Labelled photos from "Final_Spinach_NPK_Dataset_Clean", an image-classification folder in rajsinghkog/hydrophonic_system. The possible labels are: healthy, nitrogen deficiency, phosphorus deficiency, potassium deficiency.

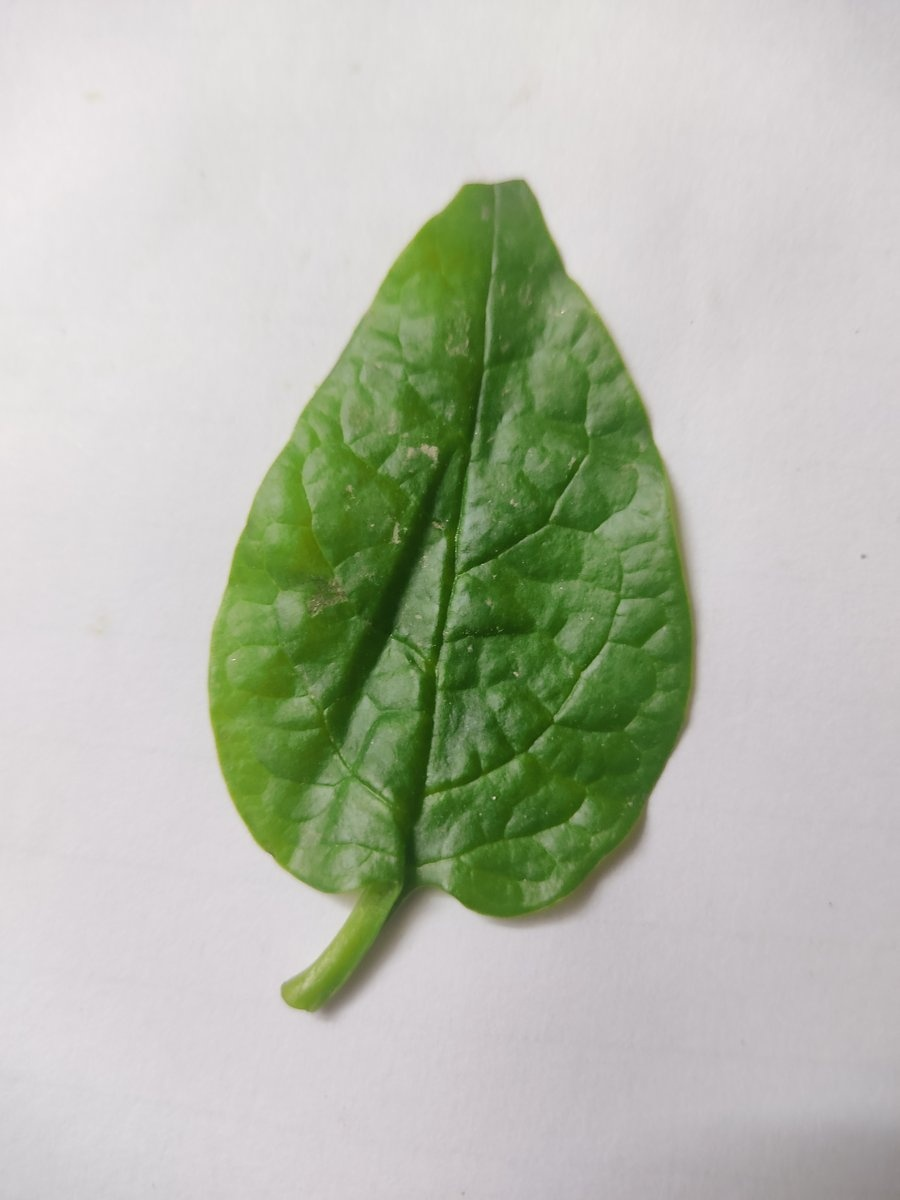
Label: healthy

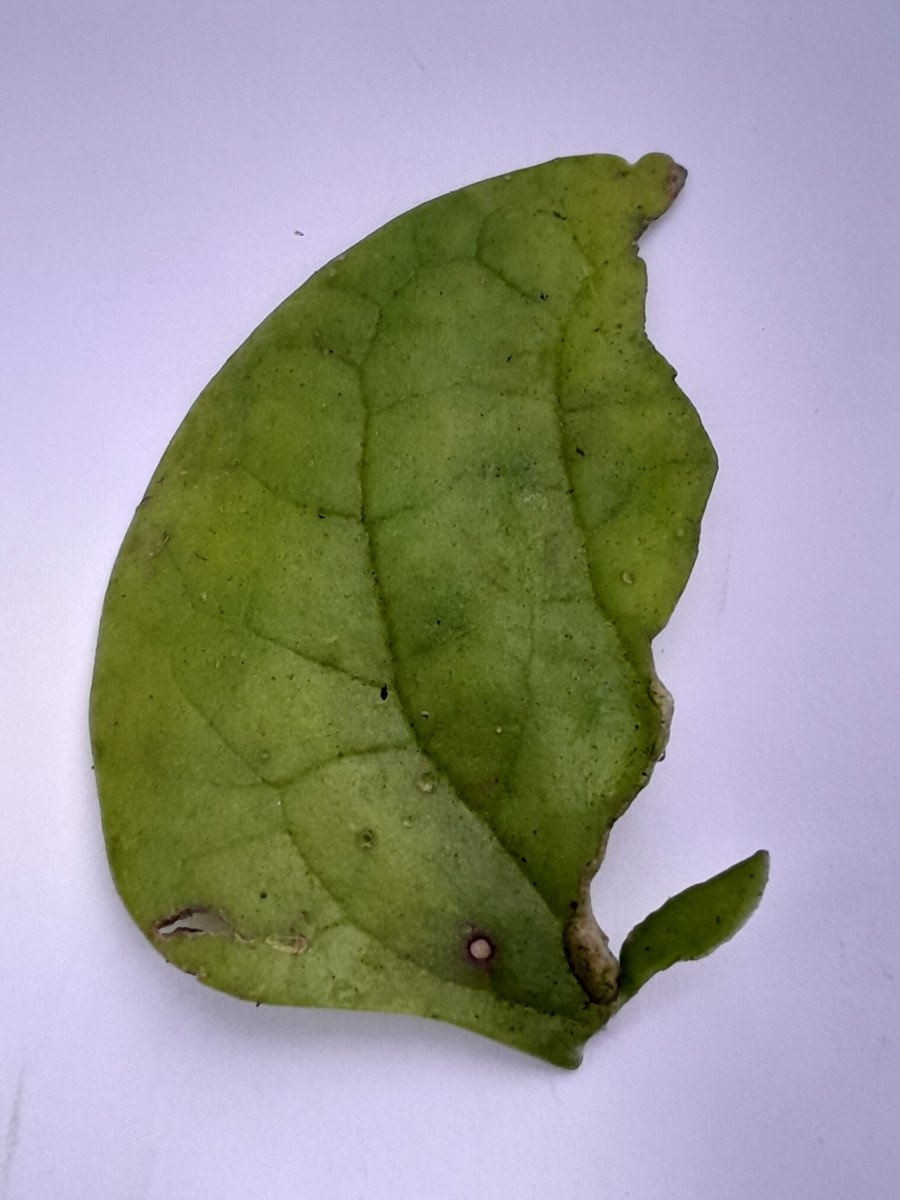
Label: nitrogen deficiency

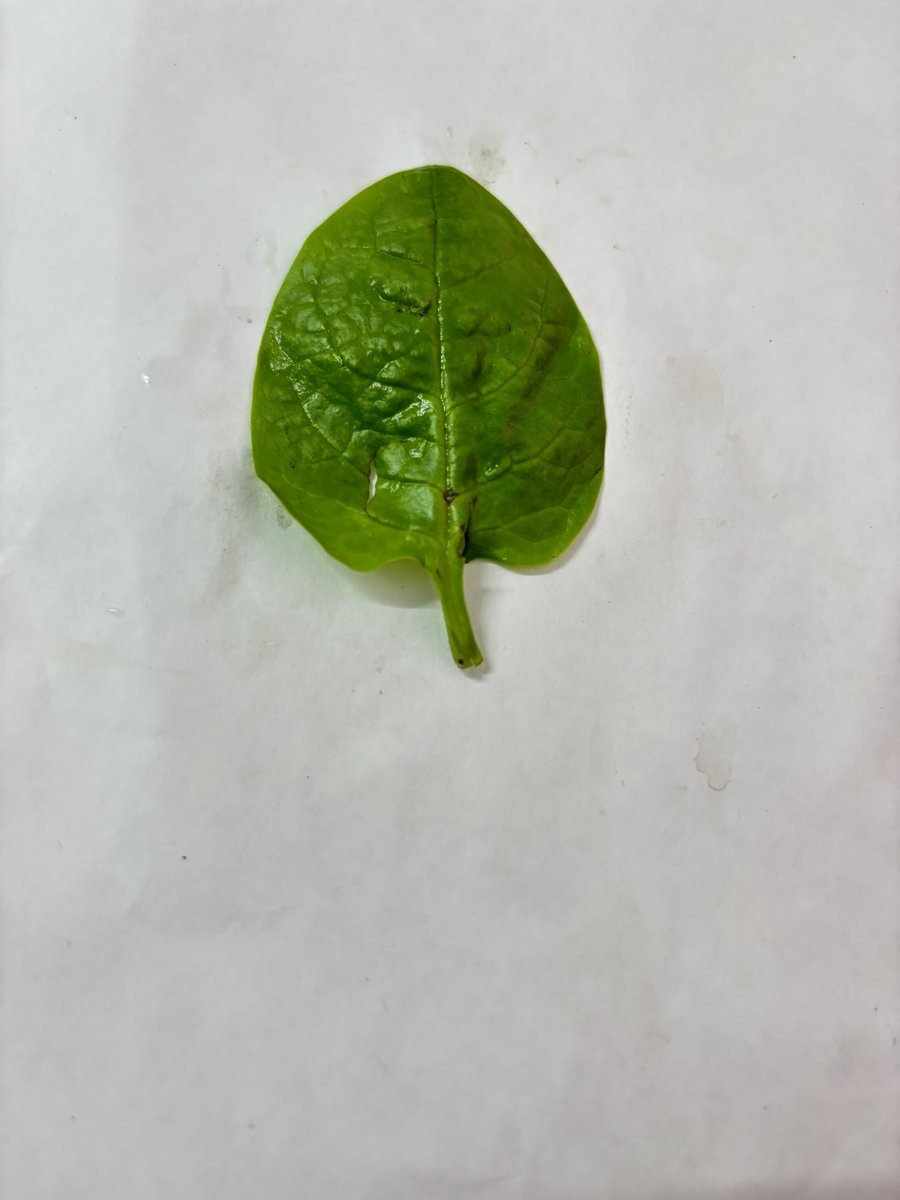
Label: healthy

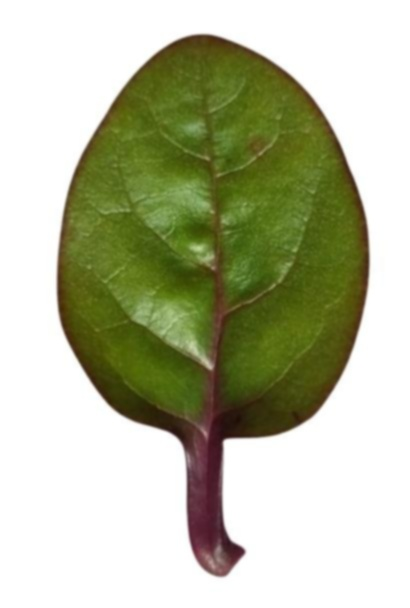
Label: potassium deficiency

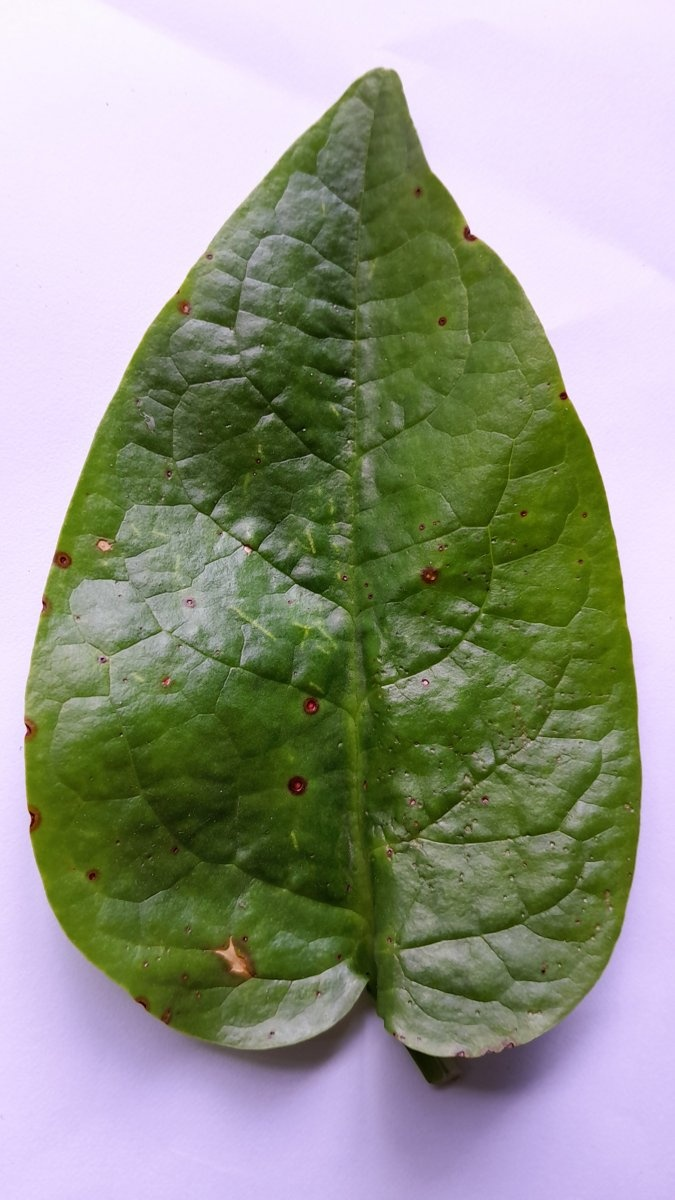
Label: phosphorus deficiency

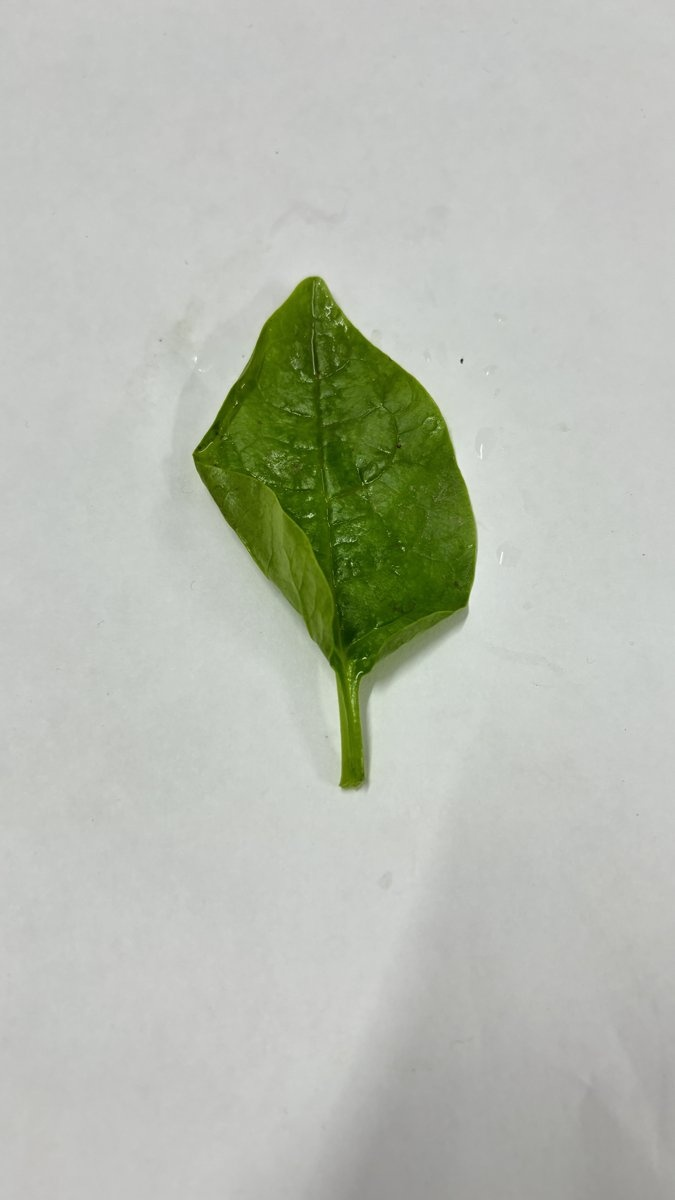
Label: healthy
